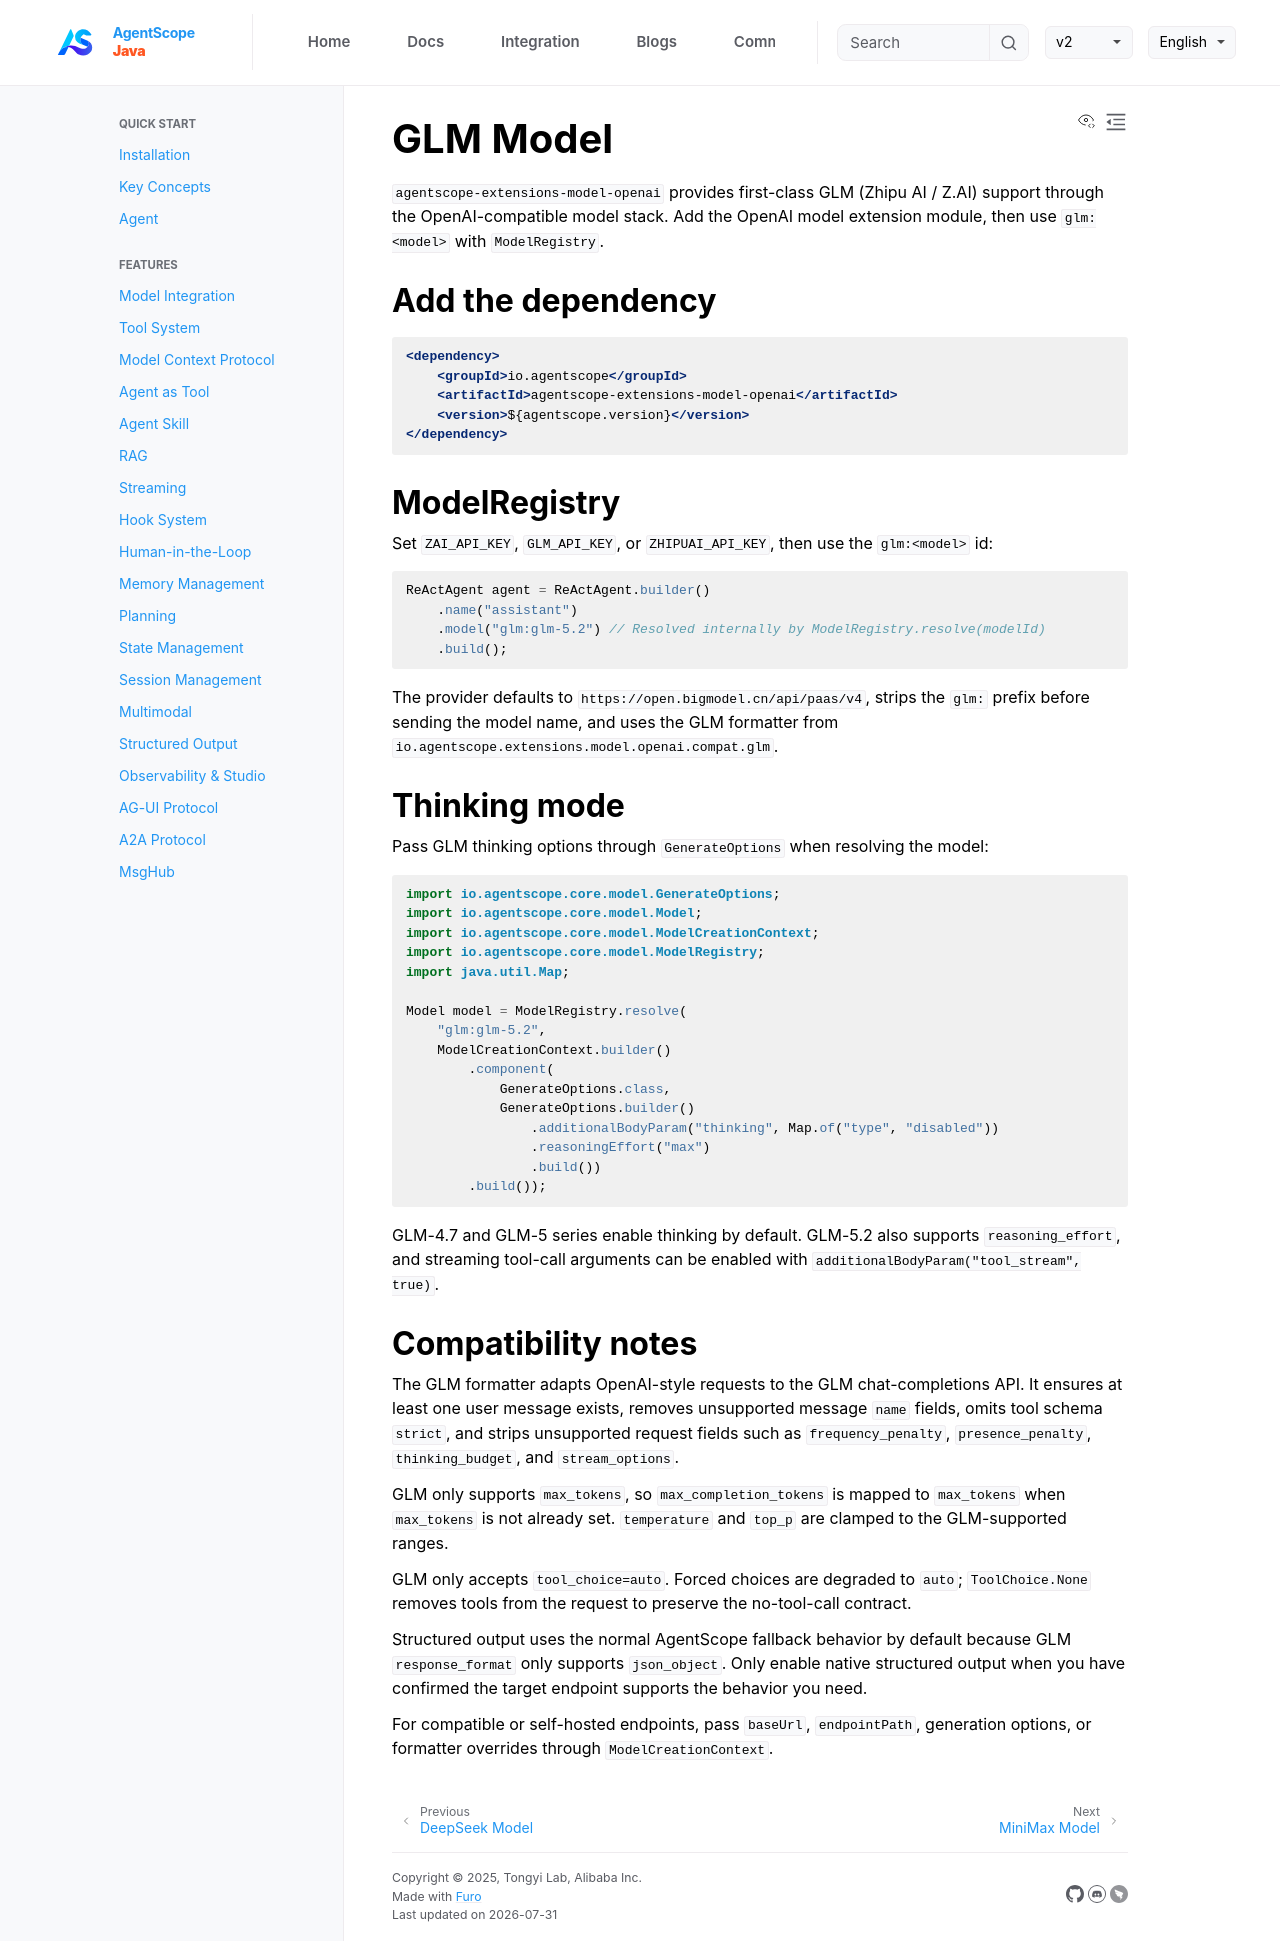

repository: lifl00001/agentscope-java · page: v2/en/integration/model/glm.html · generator: jekyll

# GLM Model

`agentscope-extensions-model-openai` provides first-class GLM (Zhipu AI / Z.AI) support through the OpenAI-compatible model stack. Add the OpenAI model extension module, then use `glm:<model>` with `ModelRegistry`.

## Add the dependency

```xml
<dependency>
    <groupId>io.agentscope</groupId>
    <artifactId>agentscope-extensions-model-openai</artifactId>
    <version>${agentscope.version}</version>
</dependency>
```

## ModelRegistry

Set `ZAI_API_KEY`, `GLM_API_KEY`, or `ZHIPUAI_API_KEY`, then use the `glm:<model>` id:

```java
ReActAgent agent = ReActAgent.builder()
    .name("assistant")
    .model("glm:glm-5.2") // Resolved internally by ModelRegistry.resolve(modelId)
    .build();
```

The provider defaults to `https://open.bigmodel.cn/api/paas/v4`, strips the `glm:` prefix before sending the model name, and uses the GLM formatter from `io.agentscope.extensions.model.openai.compat.glm`.

## Thinking mode

Pass GLM thinking options through `GenerateOptions` when resolving the model:

```java
import io.agentscope.core.model.GenerateOptions;
import io.agentscope.core.model.Model;
import io.agentscope.core.model.ModelCreationContext;
import io.agentscope.core.model.ModelRegistry;
import java.util.Map;

Model model = ModelRegistry.resolve(
    "glm:glm-5.2",
    ModelCreationContext.builder()
        .component(
            GenerateOptions.class,
            GenerateOptions.builder()
                .additionalBodyParam("thinking", Map.of("type", "disabled"))
                .reasoningEffort("max")
                .build())
        .build());
```

GLM-4.7 and GLM-5 series enable thinking by default. GLM-5.2 also supports `reasoning_effort`, and streaming tool-call arguments can be enabled with `additionalBodyParam("tool_stream", true)`.

## Compatibility notes

The GLM formatter adapts OpenAI-style requests to the GLM chat-completions API. It ensures at least one user message exists, removes unsupported message `name` fields, omits tool schema `strict`, and strips unsupported request fields such as `frequency_penalty`, `presence_penalty`, `thinking_budget`, and `stream_options`.

GLM only supports `max_tokens`, so `max_completion_tokens` is mapped to `max_tokens` when `max_tokens` is not already set. `temperature` and `top_p` are clamped to the GLM-supported ranges.

GLM only accepts `tool_choice=auto`. Forced choices are degraded to `auto`; `ToolChoice.None` removes tools from the request to preserve the no-tool-call contract.

Structured output uses the normal AgentScope fallback behavior by default because GLM `response_format` only supports `json_object`. Only enable native structured output when you have confirmed the target endpoint supports the behavior you need.

For compatible or self-hosted endpoints, pass `baseUrl`, `endpointPath`, generation options, or formatter overrides through `ModelCreationContext`.
